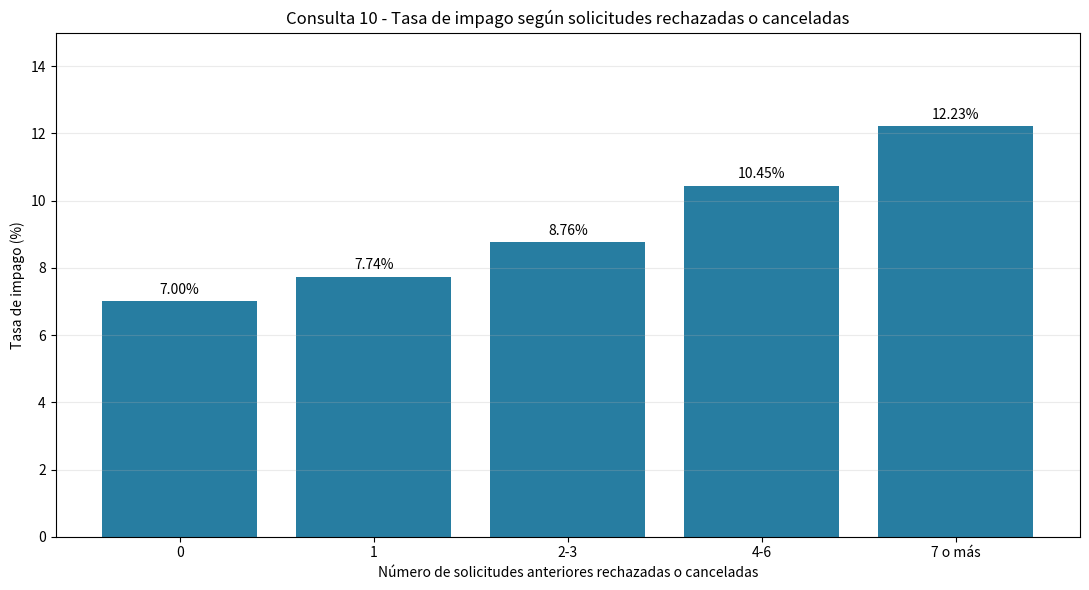

Write the Python code that produced this figure.
import matplotlib.pyplot as plt
from pathlib import Path

# Resultados de PySpark - Consulta 10
grupos = ["0", "1", "2-3", "4-6", "7 o más"]
tasas = [7.00, 7.74, 8.76, 10.45, 12.23]

fig, ax = plt.subplots(figsize=(11, 6))

barras = ax.bar(
    grupos,
    tasas,
    color="#277DA1"
)

ax.set_title(
    "Consulta 10 - Tasa de impago según solicitudes rechazadas o canceladas"
)
ax.set_xlabel("Número de solicitudes anteriores rechazadas o canceladas")
ax.set_ylabel("Tasa de impago (%)")

ax.set_ylim(0, 15)
ax.grid(axis="y", alpha=0.25)

ax.bar_label(barras, fmt="%.2f%%", padding=3)

fig.tight_layout()

# Guardar la gráfica
salida = Path("resultados/grafico_consulta_10.png")
salida.parent.mkdir(parents=True, exist_ok=True)

plt.savefig(salida, dpi=300, bbox_inches="tight")
plt.close()

print(f"Gráfico guardado en: {salida.resolve()}")
